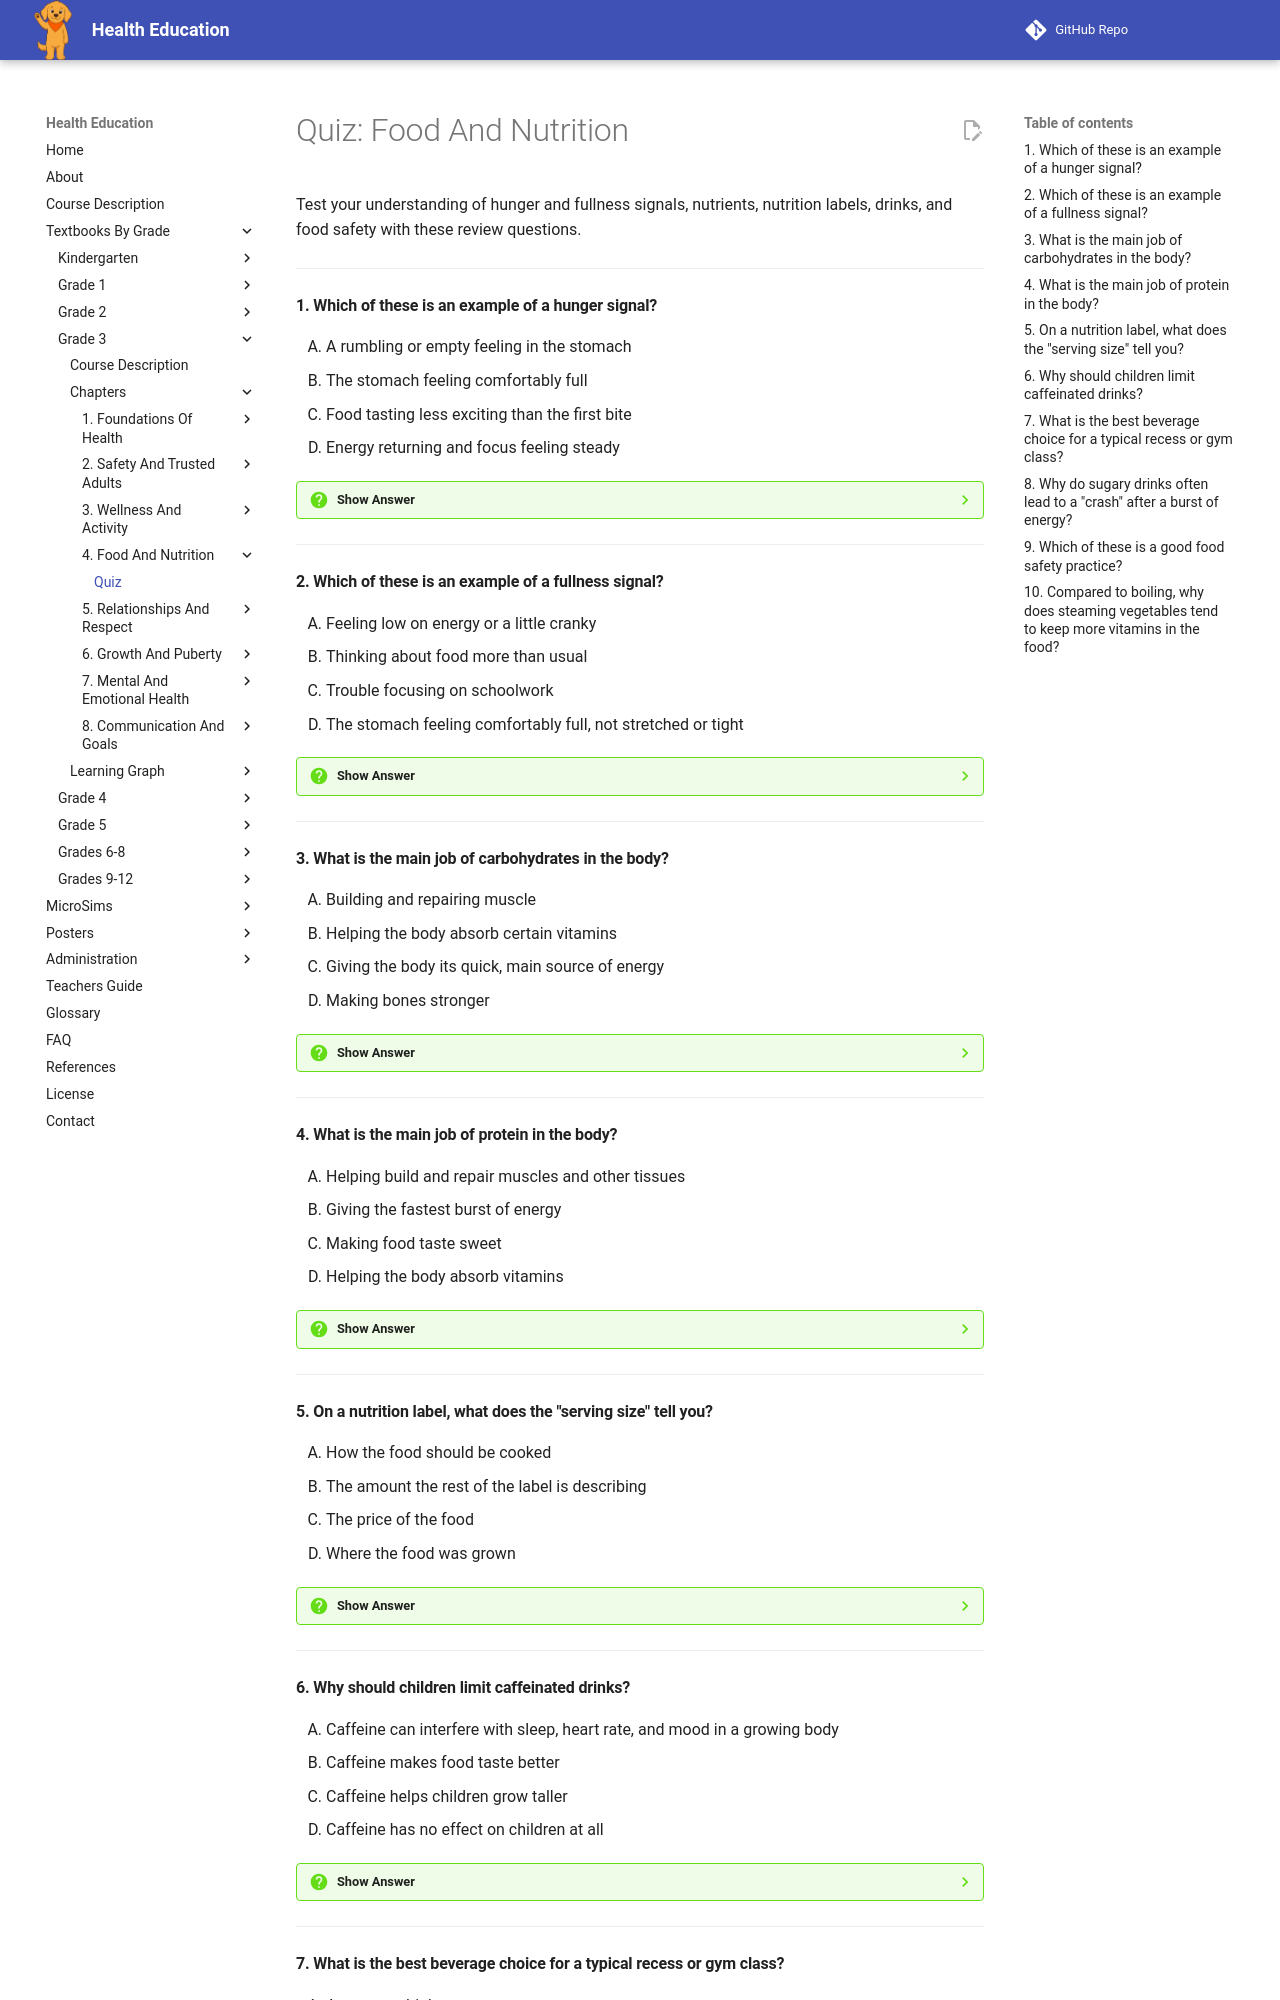

repository: dmccreary/health-education · page: bands/grade-3/chapters/04-food-and-nutrition/quiz/index.html · generator: mkdocs

# Quiz: Food And Nutrition

Test your understanding of hunger and fullness signals, nutrients, nutrition labels, drinks, and food safety with these review questions.

---

#### 1. Which of these is an example of a hunger signal?

<div class="upper-alpha" markdown>
1. A rumbling or empty feeling in the stomach
2. The stomach feeling comfortably full
3. Food tasting less exciting than the first bite
4. Energy returning and focus feeling steady
</div>

??? question "Show Answer"
    The correct answer is **A**. A rumbling or empty feeling in the stomach is a hunger signal — the body's way of asking for fuel. Fullness signals, like feeling comfortably full, are different and mean the body has had enough for now.

    **Concept Tested:** Hunger And Fullness Signals

---

#### 2. Which of these is an example of a fullness signal?

<div class="upper-alpha" markdown>
1. Feeling low on energy or a little cranky
2. Thinking about food more than usual
3. Trouble focusing on schoolwork
4. The stomach feeling comfortably full, not stretched or tight
</div>

??? question "Show Answer"
    The correct answer is **D**. The stomach feeling comfortably full, not stretched or tight, is a fullness signal. It tells the body it has had enough food to feel satisfied.

    **Concept Tested:** Hunger And Fullness Signals

---

#### 3. What is the main job of carbohydrates in the body?

<div class="upper-alpha" markdown>
1. Building and repairing muscle
2. Helping the body absorb certain vitamins
3. Giving the body its quick, main source of energy
4. Making bones stronger
</div>

??? question "Show Answer"
    The correct answer is **C**. Carbohydrates are found in foods like bread, rice, pasta, fruit, and vegetables, and they give the body its main, fastest source of energy — like the body's quick fuel for running and playing.

    **Concept Tested:** Carbohydrates

---

#### 4. What is the main job of protein in the body?

<div class="upper-alpha" markdown>
1. Helping build and repair muscles and other tissues
2. Giving the fastest burst of energy
3. Making food taste sweet
4. Helping the body absorb vitamins
</div>

??? question "Show Answer"
    The correct answer is **A**. Protein is found in foods like beans, eggs, meat, fish, and dairy, and it helps build and repair the body's muscles and other tissues — especially important for growing bodies.

    **Concept Tested:** Protein

---

#### 5. On a nutrition label, what does the "serving size" tell you?

<div class="upper-alpha" markdown>
1. How the food should be cooked
2. The amount the rest of the label is describing
3. The price of the food
4. Where the food was grown
</div>

??? question "Show Answer"
    The correct answer is **B**. The serving size is the amount the rest of the nutrition label is describing. This matters because a package can contain more than one serving.

    **Concept Tested:** Nutrition Label

---

#### 6. Why should children limit caffeinated drinks?

<div class="upper-alpha" markdown>
1. Caffeine can interfere with sleep, heart rate, and mood in a growing body
2. Caffeine makes food taste better
3. Caffeine helps children grow taller
4. Caffeine has no effect on children at all
</div>

??? question "Show Answer"
    The correct answer is **A**. A child's body is more sensitive to caffeine than an adult's body, so even small amounts can cause jitters, a racing heart, or trouble falling asleep, which is why limiting caffeinated drinks matters.

    **Concept Tested:** Limiting Caffeinated Drinks

---
